Labelled photos from "data", an image-classification folder in TeddyDharma/Food-Recommender. The possible labels are: ayam betutu, beberuk terong, coto makassar, gudeg, kerak telor, mie aceh, nasi kuning, nasi pecel, papeda, pempek, peuyeum, rawon, rendang, sate madura, serabi, soto banjar, soto lamongan, tahu sumedang.

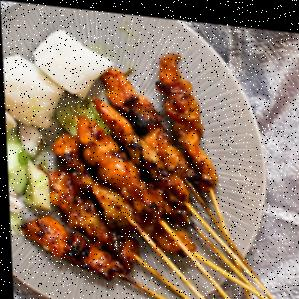
Label: sate madura

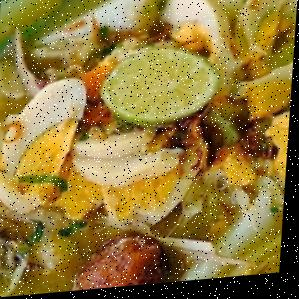
Label: soto banjar

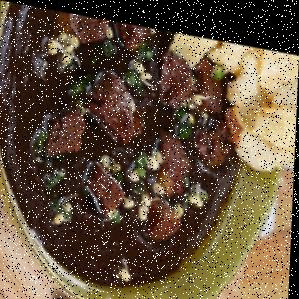
Label: rawon

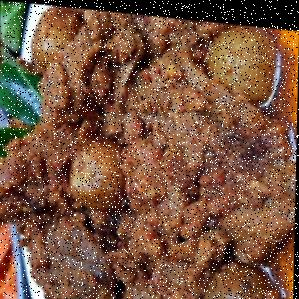
Label: rendang

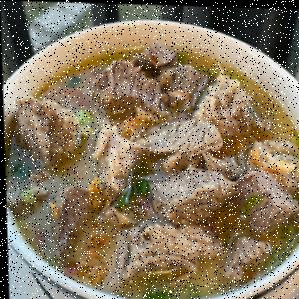
Label: coto makassar

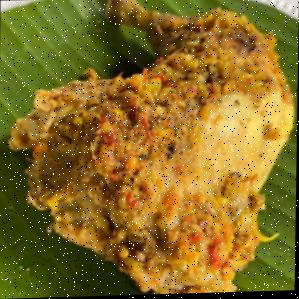
Label: ayam betutu
